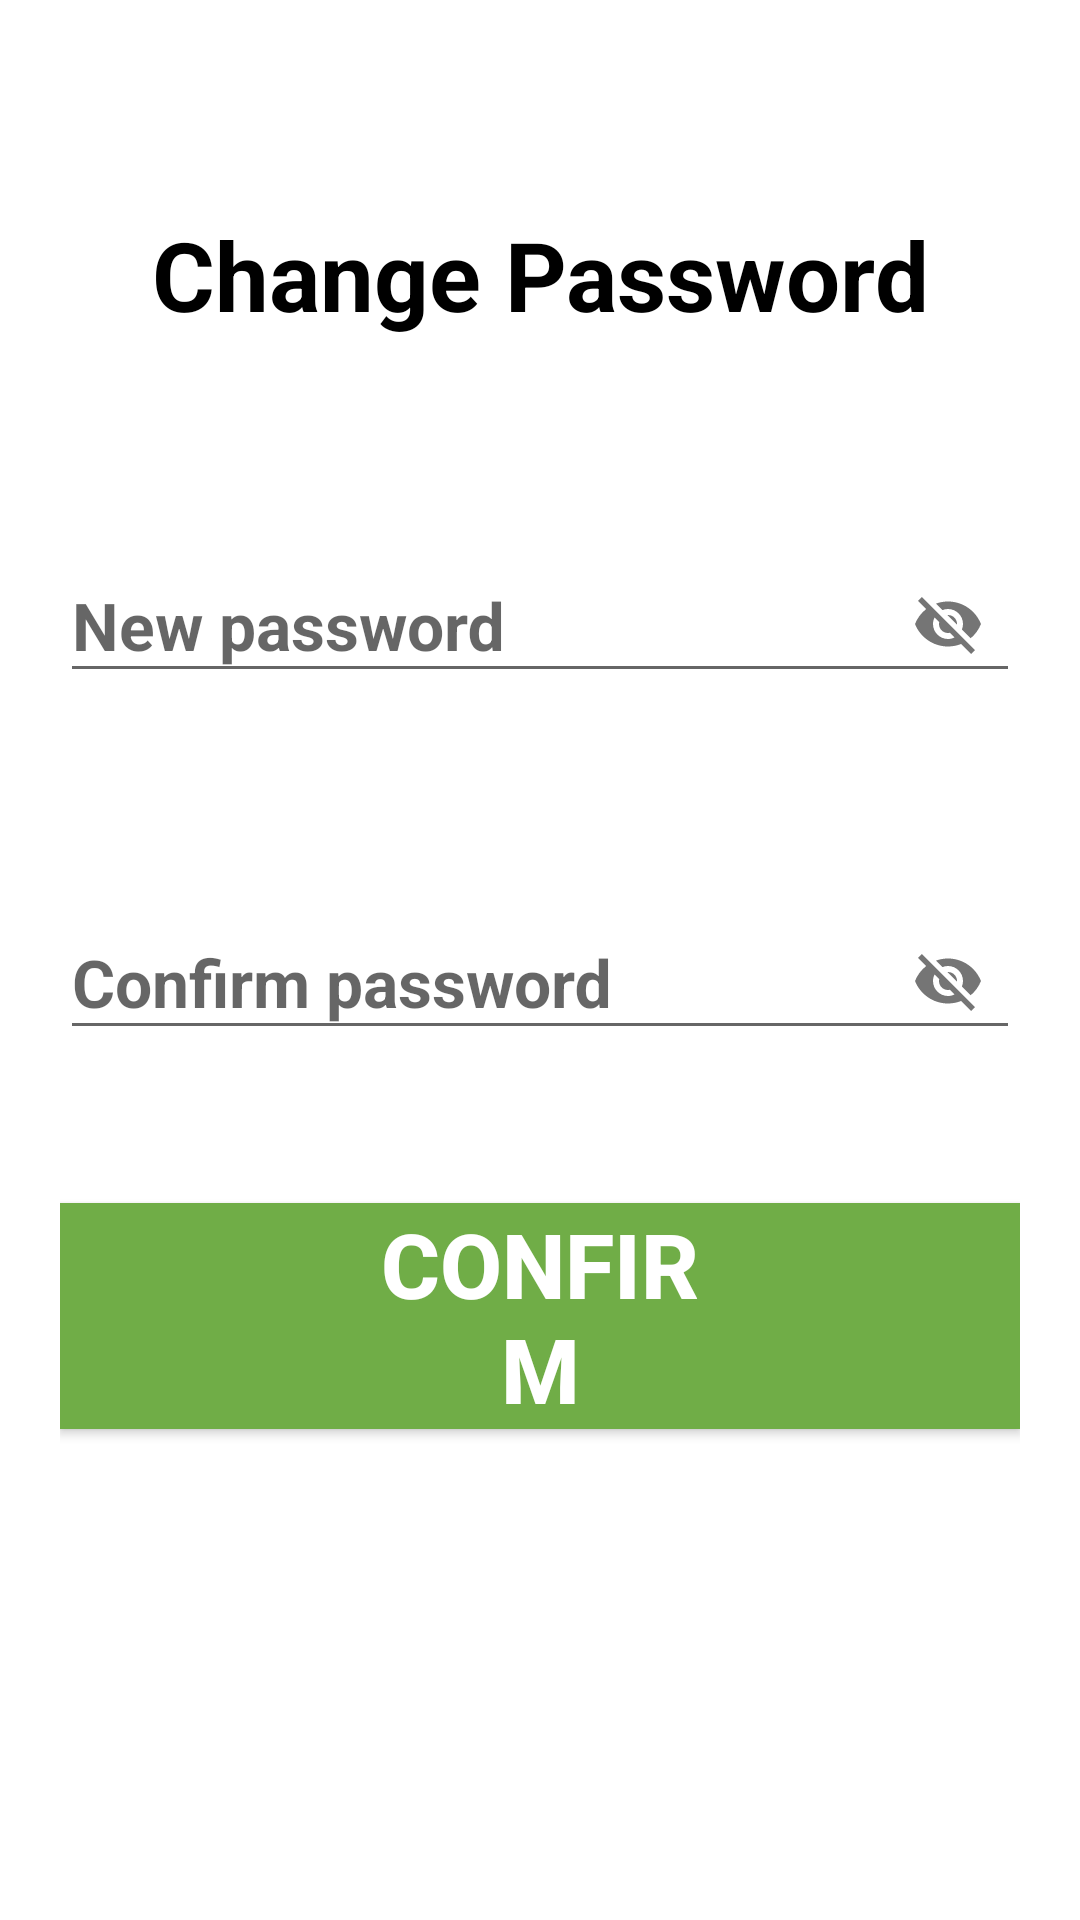

Produce the Android XML layout that renders to this screen, including the resource entries it uses.
<!-- AndroidManifest.xml: application theme Theme.MyFoody -->
<!-- res/layout/activity_forgot_password2.xml -->
<?xml version="1.0" encoding="utf-8"?>
<androidx.constraintlayout.widget.ConstraintLayout xmlns:android="http://schemas.android.com/apk/res/android"
    xmlns:app="http://schemas.android.com/apk/res-auto"
    xmlns:tools="http://schemas.android.com/tools"
    android:layout_width="match_parent"
    android:layout_height="match_parent"
    android:focusable="true"
    android:focusableInTouchMode="true"
    android:padding="20dp"
    android:background="@color/white"
    tools:context=".ForgotPassword2">

    <ImageButton
        android:id="@+id/imgBackForgotPassword2"
        android:src="@drawable/ic_back"
        android:background="@color/white"
        android:layout_width="wrap_content"
        android:layout_height="wrap_content"
        app:layout_constraintTop_toTopOf="parent"
        app:layout_constraintLeft_toLeftOf="parent"/>

    <TextView
        android:id="@+id/textViewForgotPassword2"
        android:text="Change Password"
        android:textSize="32sp"
        android:textColor="@color/black"
        android:textStyle="bold"
        android:layout_marginTop="50dp"
        android:layout_width="wrap_content"
        android:layout_height="wrap_content"
        app:layout_constraintTop_toBottomOf="@+id/imgBackForgotPassword2"
        app:layout_constraintLeft_toLeftOf="parent"
        app:layout_constraintRight_toRightOf="parent"/>

    <com.google.android.material.textfield.TextInputLayout
        android:id="@+id/editNewPasswordForgotPasswordLayout"
        android:layout_width="match_parent"
        android:layout_height="wrap_content"
        android:layout_marginTop="60dp"
        app:startIconDrawable="@drawable/ic_lock"
        app:passwordToggleEnabled="true"
        app:layout_constraintTop_toBottomOf="@+id/textViewForgotPassword2">

        <EditText
            android:id="@+id/editNewPasswordForgotPassword"
            android:textSize="22sp"
            android:maxLines="1"
            android:textStyle="bold"
            android:inputType="text"
            android:hint="New password"
            android:layout_width="match_parent"
            android:layout_height="wrap_content" />
    </com.google.android.material.textfield.TextInputLayout>

    <com.google.android.material.textfield.TextInputLayout
        android:id="@+id/editConfirmPasswordForgotPasswordLayout"
        android:layout_width="match_parent"
        android:layout_height="wrap_content"
        android:layout_marginTop="60dp"
        app:startIconDrawable="@drawable/ic_lock"
        app:passwordToggleEnabled="true"
        app:layout_constraintTop_toBottomOf="@+id/editNewPasswordForgotPasswordLayout">

        <EditText
            android:id="@+id/editConfirmPasswordForgotPassword"
            android:textSize="22sp"
            android:maxLines="1"
            android:textStyle="bold"
            android:inputType="text"
            android:hint="Confirm password"
            android:layout_width="match_parent"
            android:layout_height="wrap_content" />
    </com.google.android.material.textfield.TextInputLayout>

    <Button
        android:id="@+id/buttonConfirm"
        android:layout_width="wrap_content"
        android:layout_height="wrap_content"
        android:layout_marginTop="50dp"
        android:background="#70ad47"
        android:paddingHorizontal="100dp"
        android:text="CONFIRM"
        android:textColor="@color/white"
        android:textSize="30sp"
        android:textStyle="bold"
        app:layout_constraintLeft_toLeftOf="parent"
        app:layout_constraintRight_toRightOf="parent"
        app:layout_constraintTop_toBottomOf="@id/editConfirmPasswordForgotPasswordLayout"
        tools:ignore="TextContrastCheck" />
</androidx.constraintlayout.widget.ConstraintLayout>
<!-- resources referenced by this layout -->
<resources>
  <style name="Theme.MyFoody" parent="Theme.AppCompat.Light.NoActionBar">
          
          <item name="colorPrimary">@color/purple_500</item>
          <item name="colorPrimaryVariant">@color/purple_700</item>
          <item name="colorOnPrimary">@color/white</item>
          
          <item name="colorSecondary">@color/teal_200</item>
          <item name="colorSecondaryVariant">@color/teal_700</item>
          <item name="colorOnSecondary">@color/black</item>
          
          <item name="android:statusBarColor" tools:targetApi="l">?attr/colorPrimaryVariant</item>
          
      </style>
  <!-- not gathered from this repository: default colours our renderer supplied (Android Studio template values) -->
  <color name="purple_500">#FF6200EE</color>
  <color name="purple_700">#FF3700B3</color>
  <color name="teal_200">#FF03DAC5</color>
  <color name="teal_700">#FF018786</color>
  <color name="black">#FF000000</color>
  <color name="white">#FFFFFFFF</color>
</resources>
